pico-8 play session: mixed d-pad (fixed 12-tick cycle)

[t = 4 s] mixed d-pad (1.2s cycle ×~3): → ← ↑ ↓ + 🅾/❎ taps, ~4s
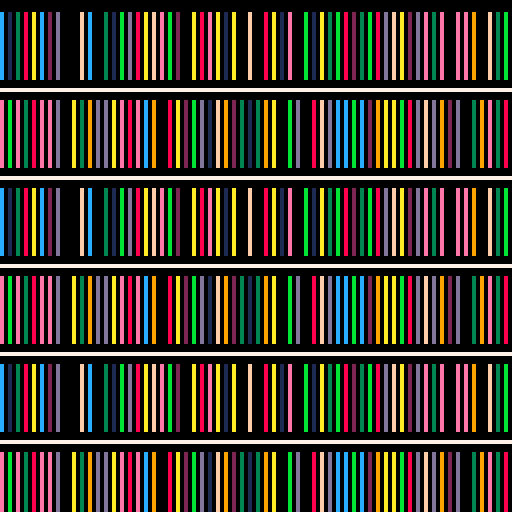
[t = 6 s] mixed d-pad (1.2s cycle ×~5): → ← ↑ ↓ + 🅾/❎ taps, ~6s
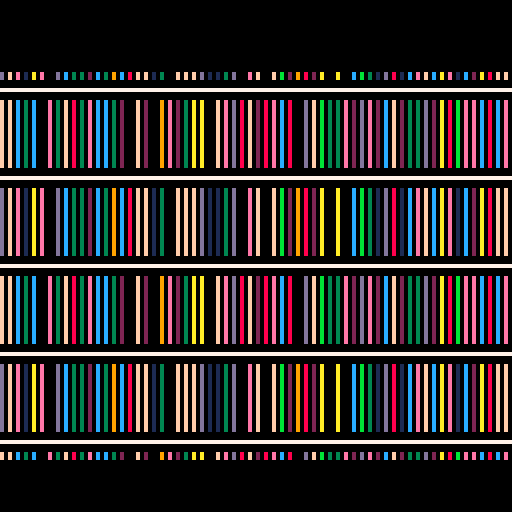
[t = 8 s] mixed d-pad (1.2s cycle ×~6): → ← ↑ ↓ + 🅾/❎ taps, ~8s
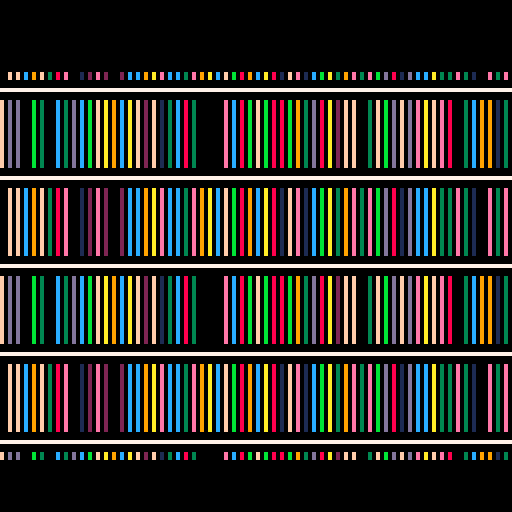

pico-8 cartridge
version 29
__lua__

--bibliotech by @abemassry
-- [redacted]

--[[
  put this check_time function at the start of the cart
  make sure to call check_time() somehwere in the cart.
  in most tweetcarts, the bast place to do this is direclty before "flip()"
--]]
function check_time() 
  --id is stored in the parameters field
  my_id = stat(6)

  --the breadcrumb field is the name of the start cart + "," + the number of seconds we should play
  my_info = stat(100)
  --if we don't have it, stop checking
  if my_info == nil then
    return
  end

  breadcumb_parts = split(my_info, ",", true)
  start_cart_name = breadcumb_parts[1]
  max_time = breadcumb_parts[2]

  --check if we hit the max time
  if time() > max_time or btnp(1) then
    load(start_cart_name,"",my_id)
  end
end
--end of check_time


--bibliotech
--#tweetcart
cls()b=16::_::
for i=1,5do
line(0,i*22,128,i*22,7)end
for y=0,128,2do
c=8+rnd(12)d=8+rnd(12)for a=0,5do
if(a%2==0)r=d
line(y,(a*22)+3,y,(a*22)+19,r)r=c
end
end
b-=1if(b==0)b=16
if b>5then
rectfill(0,0,128,17,0)rectfill(0,115,128,128,0)
end
check_time()
flip()goto _
